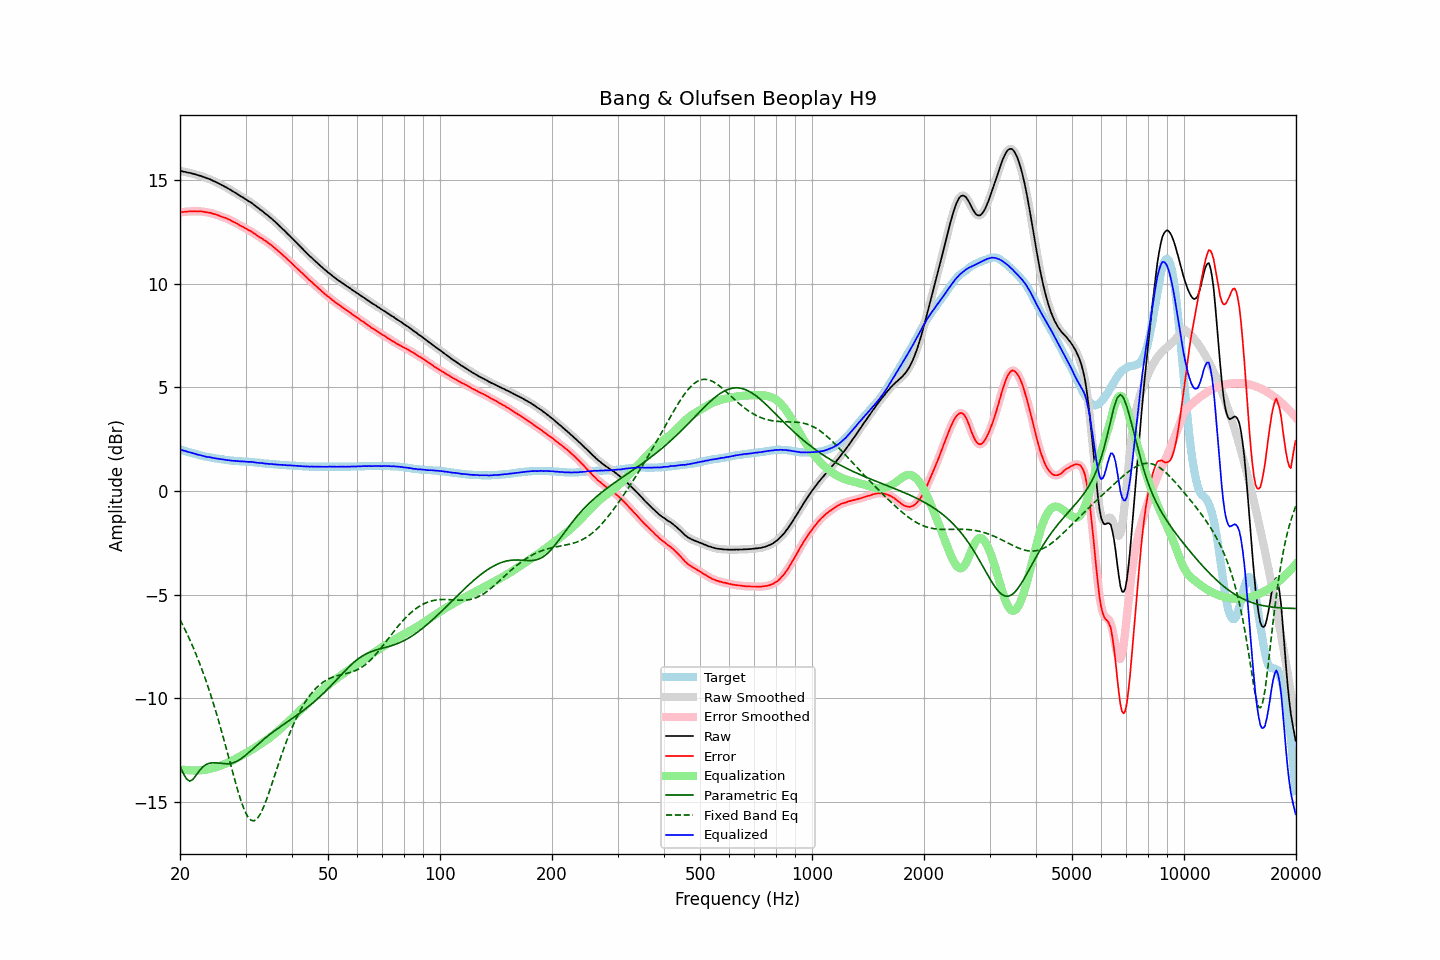

Data behind this chart, as committed beside it:
frequency, raw, error, smoothed, error_smoothed, equalization, parametric_eq, fixed_band_eq, equalized_raw, equalized_smoothed, target
20.00, 15.43, 13.44, 15.43, 13.44, -13.44, -13.29, -6.22, 2.00, 2.00, 2.00
20.20, 15.42, 13.45, 15.42, 13.45, -13.45, -13.45, -6.37, 1.98, 1.97, 1.98
20.40, 15.40, 13.46, 15.41, 13.45, -13.46, -13.62, -6.52, 1.95, 1.95, 1.95
20.61, 15.39, 13.47, 15.39, 13.46, -13.46, -13.76, -6.68, 1.93, 1.93, 1.93
20.81, 15.37, 13.47, 15.37, 13.47, -13.47, -13.89, -6.83, 1.90, 1.90, 1.91
21.02, 15.35, 13.48, 15.36, 13.48, -13.48, -13.95, -7.00, 1.88, 1.88, 1.88
21.23, 15.34, 13.49, 15.34, 13.48, -13.48, -14.01, -7.17, 1.86, 1.86, 1.86
21.44, 15.32, 13.49, 15.32, 13.49, -13.48, -13.97, -7.34, 1.84, 1.84, 1.84
21.66, 15.30, 13.49, 15.30, 13.49, -13.49, -13.92, -7.52, 1.82, 1.82, 1.82
21.87, 15.28, 13.49, 15.28, 13.48, -13.49, -13.82, -7.70, 1.79, 1.79, 1.80
22.09, 15.26, 13.49, 15.26, 13.48, -13.49, -13.72, -7.89, 1.77, 1.77, 1.78
22.31, 15.23, 13.48, 15.24, 13.48, -13.49, -13.61, -8.08, 1.75, 1.75, 1.76
22.54, 15.21, 13.49, 15.21, 13.48, -13.48, -13.51, -8.28, 1.73, 1.73, 1.73
22.76, 15.19, 13.49, 15.19, 13.48, -13.48, -13.42, -8.48, 1.71, 1.71, 1.71
22.99, 15.16, 13.48, 15.16, 13.48, -13.47, -13.33, -8.69, 1.69, 1.69, 1.69
23.22, 15.13, 13.47, 15.13, 13.46, -13.46, -13.27, -8.91, 1.67, 1.67, 1.67
23.45, 15.10, 13.45, 15.10, 13.45, -13.45, -13.21, -9.12, 1.65, 1.65, 1.66
23.69, 15.07, 13.44, 15.08, 13.44, -13.44, -13.18, -9.35, 1.63, 1.64, 1.64
23.92, 15.05, 13.43, 15.05, 13.43, -13.42, -13.15, -9.58, 1.63, 1.63, 1.63
24.16, 15.02, 13.42, 15.02, 13.41, -13.41, -13.13, -9.82, 1.62, 1.61, 1.61
24.40, 14.98, 13.39, 14.98, 13.39, -13.39, -13.12, -10.06, 1.60, 1.60, 1.60
24.65, 14.94, 13.36, 14.95, 13.36, -13.36, -13.12, -10.31, 1.58, 1.58, 1.59
24.89, 14.91, 13.35, 14.91, 13.34, -13.34, -13.12, -10.56, 1.57, 1.57, 1.57
25.14, 14.87, 13.32, 14.87, 13.31, -13.31, -13.13, -10.82, 1.56, 1.56, 1.56
25.39, 14.83, 13.29, 14.83, 13.29, -13.29, -13.14, -11.09, 1.55, 1.55, 1.55
25.65, 14.79, 13.26, 14.79, 13.25, -13.26, -13.15, -11.36, 1.53, 1.53, 1.54
25.91, 14.75, 13.23, 14.75, 13.23, -13.23, -13.16, -11.64, 1.52, 1.52, 1.53
26.16, 14.71, 13.20, 14.71, 13.20, -13.20, -13.16, -11.92, 1.51, 1.51, 1.52
26.43, 14.67, 13.18, 14.67, 13.17, -13.17, -13.17, -12.20, 1.50, 1.50, 1.50
26.69, 14.63, 13.15, 14.63, 13.14, -13.14, -13.17, -12.49, 1.49, 1.49, 1.49
26.96, 14.58, 13.11, 14.59, 13.11, -13.11, -13.17, -12.78, 1.48, 1.48, 1.48
27.23, 14.54, 13.08, 14.54, 13.07, -13.07, -13.16, -13.07, 1.47, 1.47, 1.47
27.50, 14.49, 13.04, 14.49, 13.03, -13.03, -13.14, -13.36, 1.46, 1.46, 1.46
27.77, 14.44, 12.99, 14.45, 12.99, -12.99, -13.12, -13.65, 1.45, 1.45, 1.46
28.05, 14.40, 12.96, 14.40, 12.95, -12.95, -13.09, -13.93, 1.45, 1.45, 1.45
28.33, 14.35, 12.92, 14.35, 12.91, -12.91, -13.06, -14.20, 1.44, 1.44, 1.44
28.62, 14.30, 12.87, 14.30, 12.87, -12.87, -13.02, -14.47, 1.44, 1.43, 1.44
28.90, 14.25, 12.83, 14.25, 12.82, -12.83, -12.97, -14.73, 1.43, 1.43, 1.43
29.19, 14.20, 12.78, 14.21, 12.78, -12.78, -12.92, -14.97, 1.42, 1.42, 1.43
29.48, 14.16, 12.75, 14.16, 12.74, -12.74, -12.87, -15.18, 1.42, 1.42, 1.42
29.78, 14.11, 12.70, 14.11, 12.70, -12.70, -12.81, -15.39, 1.41, 1.41, 1.42
30.08, 14.06, 12.66, 14.06, 12.65, -12.66, -12.74, -15.55, 1.41, 1.41, 1.41
30.38, 14.01, 12.61, 14.01, 12.61, -12.61, -12.68, -15.70, 1.40, 1.40, 1.41
30.68, 13.96, 12.57, 13.97, 12.57, -12.57, -12.61, -15.80, 1.40, 1.40, 1.40
30.99, 13.92, 12.54, 13.92, 12.53, -12.52, -12.54, -15.88, 1.40, 1.40, 1.39
31.30, 13.86, 12.48, 13.86, 12.48, -12.47, -12.47, -15.91, 1.39, 1.39, 1.39
31.61, 13.80, 12.43, 13.81, 12.43, -12.42, -12.40, -15.92, 1.38, 1.38, 1.38
31.93, 13.74, 12.38, 13.74, 12.37, -12.37, -12.33, -15.87, 1.37, 1.37, 1.37
32.24, 13.68, 12.31, 13.68, 12.32, -12.32, -12.26, -15.81, 1.36, 1.36, 1.37
32.57, 13.62, 12.27, 13.62, 12.27, -12.27, -12.19, -15.71, 1.35, 1.35, 1.36
32.89, 13.56, 12.22, 13.57, 12.22, -12.22, -12.12, -15.59, 1.34, 1.34, 1.35
33.22, 13.51, 12.18, 13.51, 12.17, -12.17, -12.06, -15.43, 1.34, 1.34, 1.34
33.55, 13.44, 12.12, 13.45, 12.12, -12.12, -11.99, -15.26, 1.33, 1.33, 1.33
33.89, 13.38, 12.07, 13.39, 12.07, -12.07, -11.93, -15.06, 1.32, 1.32, 1.32
34.23, 13.32, 12.02, 13.32, 12.01, -12.01, -11.87, -14.85, 1.31, 1.31, 1.31
34.57, 13.26, 11.96, 13.26, 11.96, -11.96, -11.80, -14.63, 1.31, 1.30, 1.31
34.92, 13.19, 11.90, 13.20, 11.90, -11.90, -11.74, -14.41, 1.30, 1.30, 1.30
35.27, 13.13, 11.85, 13.13, 11.84, -11.84, -11.68, -14.18, 1.30, 1.29, 1.29
35.62, 13.06, 11.78, 13.06, 11.78, -11.78, -11.63, -13.94, 1.29, 1.29, 1.29
35.97, 12.99, 11.71, 12.99, 11.71, -11.71, -11.57, -13.70, 1.28, 1.28, 1.28
... 635 more rows
